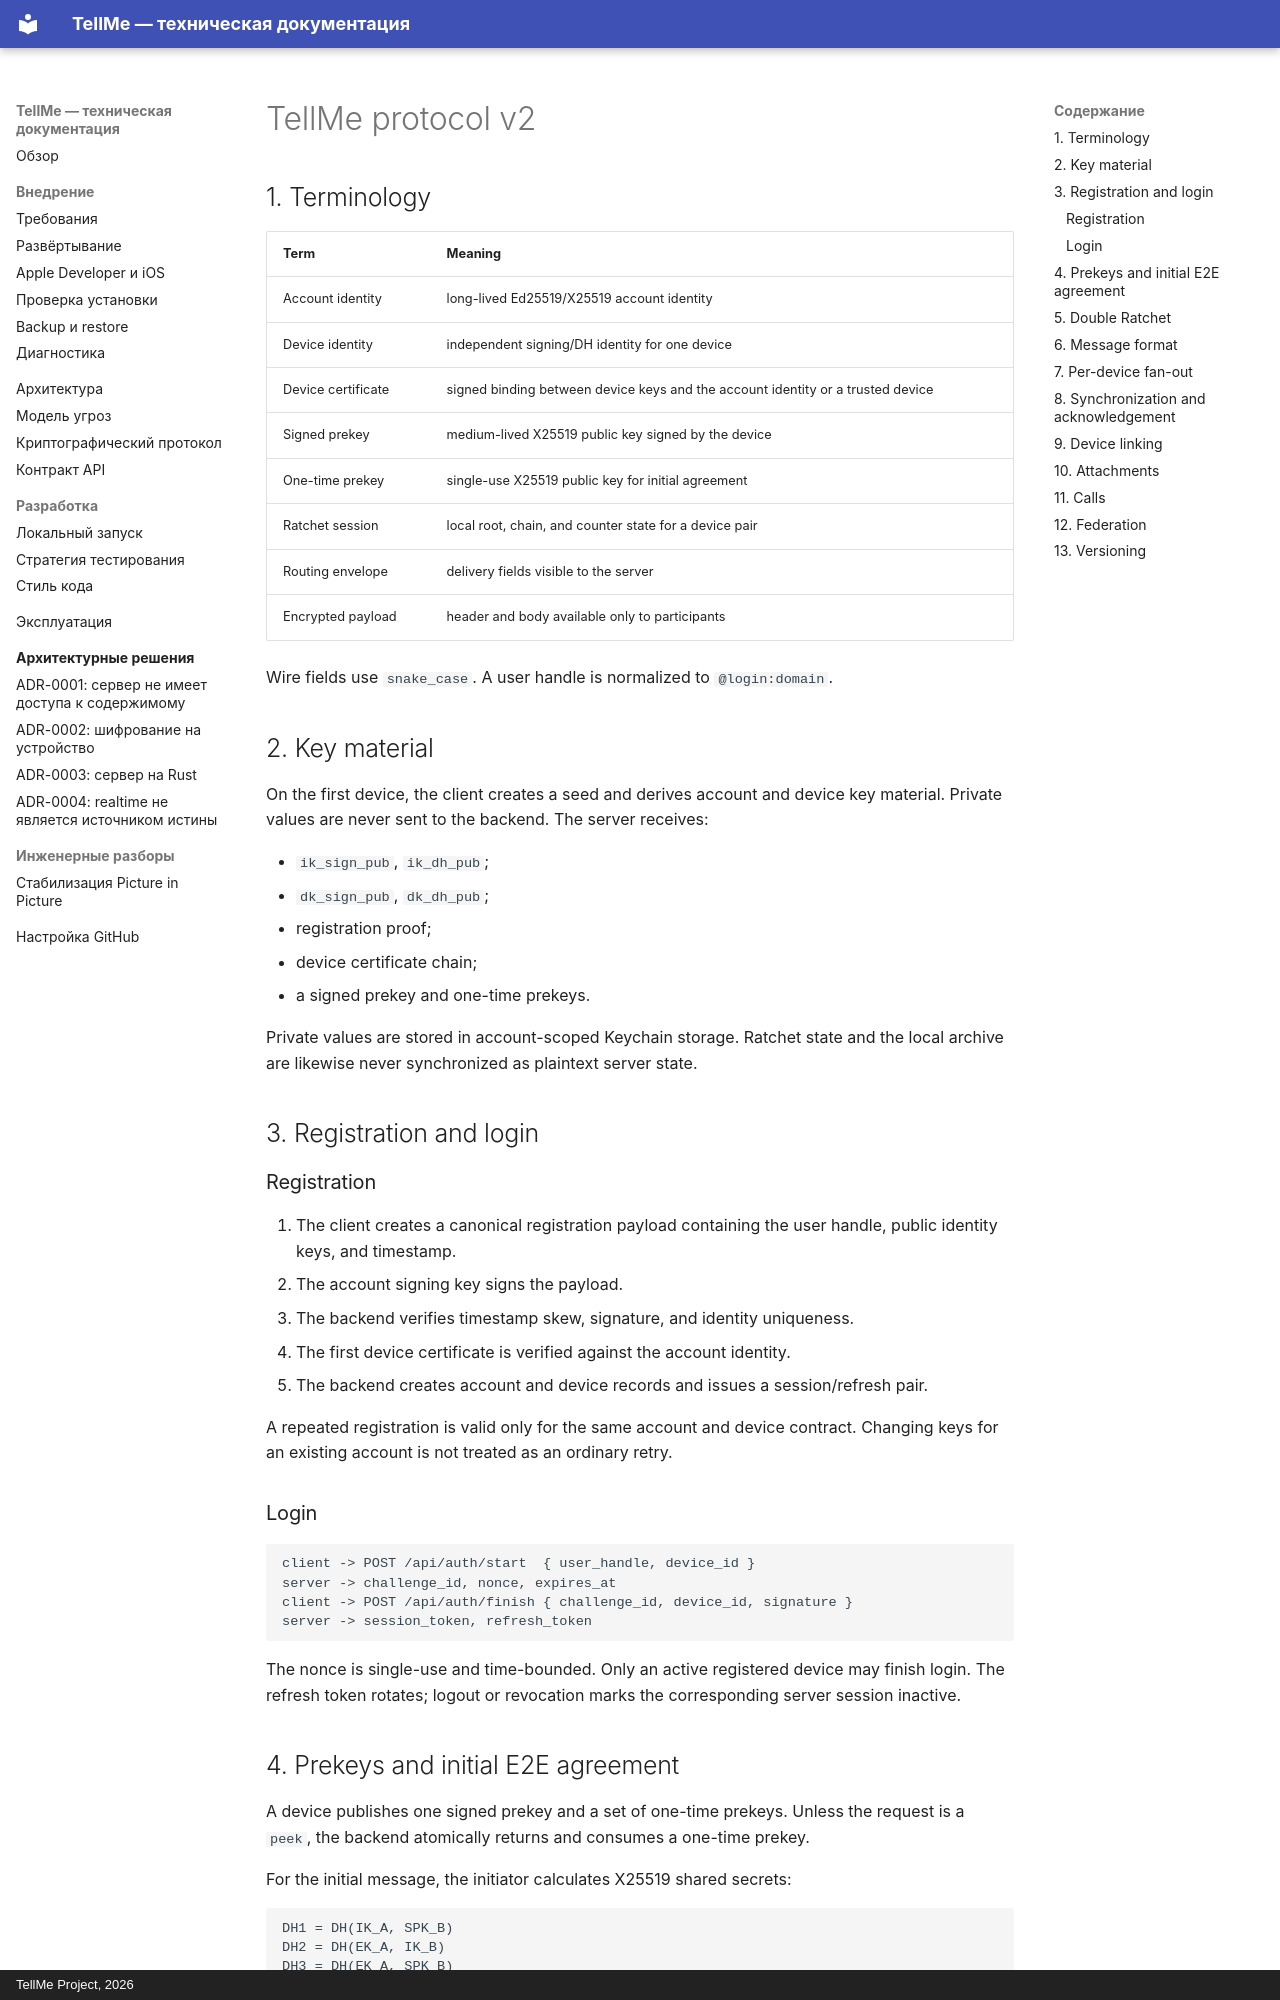

repository: Copilot82/TellMe · page: protocol.en/index.html · generator: mkdocs · copyright: TellMe Project, 2026

# TellMe protocol v2

## 1. Terminology

| Term | Meaning |
| --- | --- |
| Account identity | long-lived Ed25519/X25519 account identity |
| Device identity | independent signing/DH identity for one device |
| Device certificate | signed binding between device keys and the account identity or a trusted device |
| Signed prekey | medium-lived X25519 public key signed by the device |
| One-time prekey | single-use X25519 public key for initial agreement |
| Ratchet session | local root, chain, and counter state for a device pair |
| Routing envelope | delivery fields visible to the server |
| Encrypted payload | header and body available only to participants |

Wire fields use `snake_case`. A user handle is normalized to `@login:domain`.

## 2. Key material

On the first device, the client creates a seed and derives account and device key material. Private
values are never sent to the backend. The server receives:

- `ik_sign_pub`, `ik_dh_pub`;
- `dk_sign_pub`, `dk_dh_pub`;
- registration proof;
- device certificate chain;
- a signed prekey and one-time prekeys.

Private values are stored in account-scoped Keychain storage. Ratchet state and the local archive
are likewise never synchronized as plaintext server state.

## 3. Registration and login

### Registration

1. The client creates a canonical registration payload containing the user handle, public identity
   keys, and timestamp.
2. The account signing key signs the payload.
3. The backend verifies timestamp skew, signature, and identity uniqueness.
4. The first device certificate is verified against the account identity.
5. The backend creates account and device records and issues a session/refresh pair.

A repeated registration is valid only for the same account and device contract. Changing keys for
an existing account is not treated as an ordinary retry.

### Login

```text
client -> POST /api/auth/start  { user_handle, device_id }
server -> challenge_id, nonce, expires_at
client -> POST /api/auth/finish { challenge_id, device_id, signature }
server -> session_token, refresh_token
```

The nonce is single-use and time-bounded. Only an active registered device may finish login. The
refresh token rotates; logout or revocation marks the corresponding server session inactive.
